Run: headless pygame with SDL's dummy video driver; simulated clock (each Clock.tick advances the game by its frame time, no real sleeping); random seed 0; keys injected as events and as key.get_pressed() state; no mouse input.
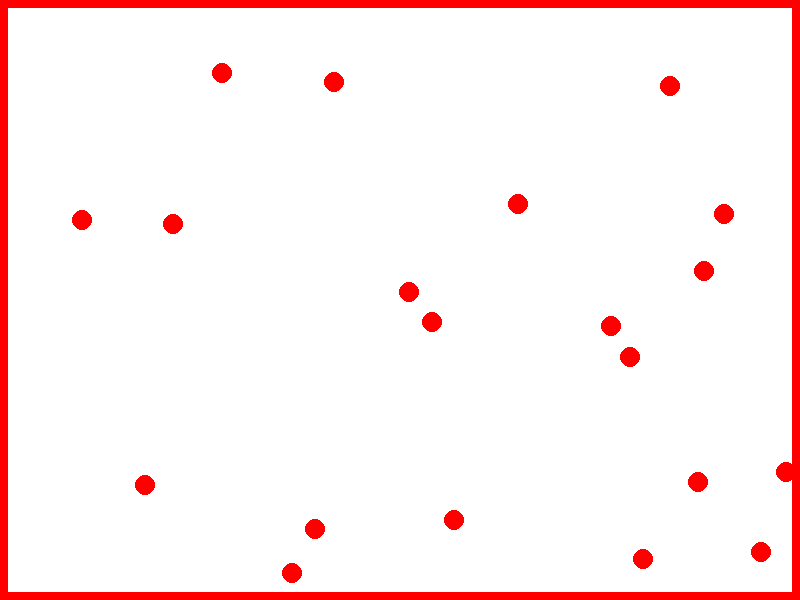
Frame 1 of 4 · flips 1–60 · no input
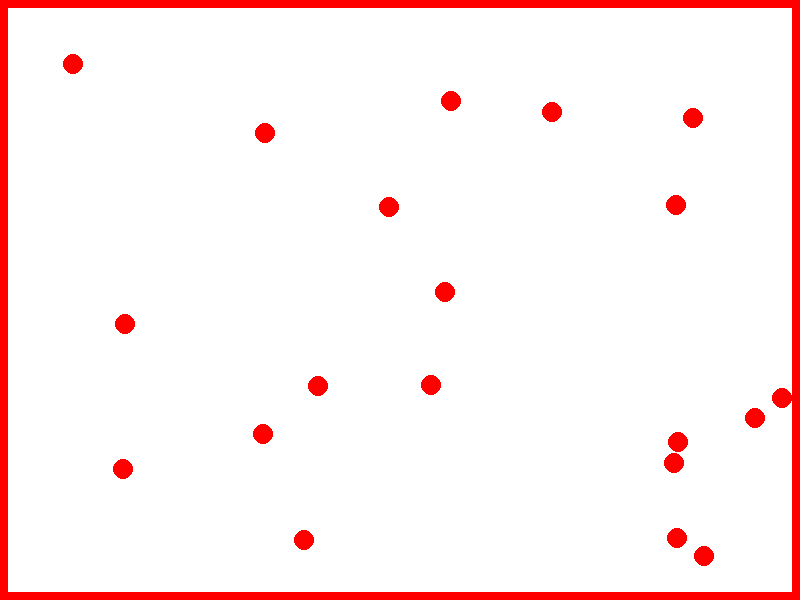
Frame 2 of 4 · flips 61–180 · tapped SPACE, RETURN · held RIGHT (→), D
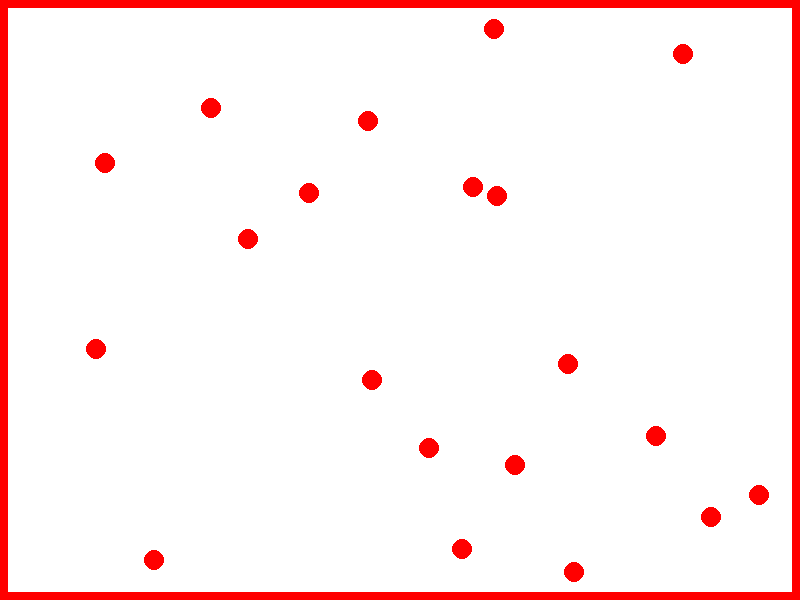
Frame 3 of 4 · flips 181–300 · held DOWN (↓), S
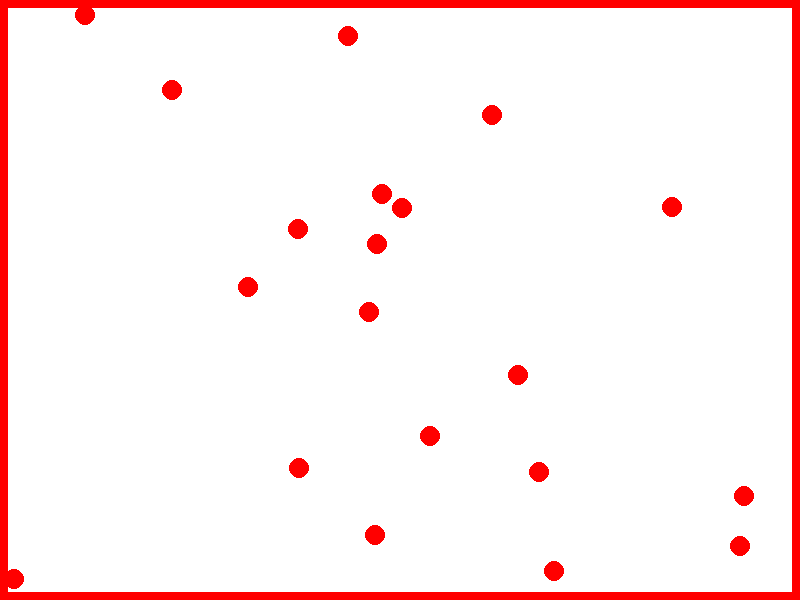
Frame 4 of 4 · flips 301–420 · held LEFT (←), A, UP (↑), W

The pygame program that drew these frames:

import pygame
import sys
import random
import math

# Initialize Pygame
pygame.init()

# Constants
WIDTH, HEIGHT = 800, 600
GRID_SIZE = 8
GRID_WIDTH = WIDTH // GRID_SIZE
GRID_HEIGHT = HEIGHT // GRID_SIZE
FPS = 60
WHITE = (255, 255, 255)
RED = (255, 0, 0)
PUCK_RADIUS = 10
PUCK_COUNT = 20

# Pygame setup
screen = pygame.display.set_mode((WIDTH, HEIGHT))
pygame.display.set_caption("Puck-Wall Collision Simulation")
clock = pygame.time.Clock()

# Grid setup
grid = [[0 for _ in range(GRID_WIDTH)] for _ in range(GRID_HEIGHT)]

# Puck class
class Puck:
    def __init__(self, x, y, vx, vy, mass, radius):
        self.x = x
        self.y = y
        self.vx = vx
        self.vy = vy
        self.mass = mass
        self.radius = radius
        self.active = True

    def move(self, dt):
        self.x += self.vx * dt
        self.y += self.vy * dt

    def check_collision(self, other):
        dx = other.x - self.x
        dy = other.y - self.y
        distance = math.sqrt(dx ** 2 + dy ** 2)
        return distance <= (self.radius + other.radius)

    def handle_collision(self, other):
        dx = other.x - self.x
        dy = other.y - self.y
        normal = math.sqrt(dx ** 2 + dy ** 2)
        nx = dx / normal
        ny = dy / normal
        relative_vel_x = self.vx - other.vx
        relative_vel_y = self.vy - other.vy
        dot_product = relative_vel_x * nx + relative_vel_y * ny
        impulse = (2 * dot_product) / (self.mass + other.mass)
        self.vx -= impulse * other.mass * nx
        self.vy -= impulse * other.mass * ny
        other.vx += impulse * self.mass * nx
        other.vy += impulse * self.mass * ny

# Wall class
class Wall:
    def __init__(self, x, y, width, height):
        self.x = x
        self.y = y
        self.width = width
        self.height = height

# Create pucks
pucks = []
for _ in range(PUCK_COUNT):
    x = random.randint(PUCK_RADIUS, WIDTH - PUCK_RADIUS)
    y = random.randint(PUCK_RADIUS, HEIGHT - PUCK_RADIUS)
    vx = random.uniform(-100, 100)
    vy = random.uniform(-100, 100)
    mass = random.uniform(1, 5)
    pucks.append(Puck(x, y, vx, vy, mass, PUCK_RADIUS))

# Create walls
walls = []
# Top wall
walls.append(Wall(0, 0, WIDTH, GRID_SIZE))
# Bottom wall
walls.append(Wall(0, HEIGHT - GRID_SIZE, WIDTH, GRID_SIZE))
# Left wall
walls.append(Wall(0, GRID_SIZE, GRID_SIZE, HEIGHT - 2 * GRID_SIZE))
# Right wall
walls.append(Wall(WIDTH - GRID_SIZE, GRID_SIZE, GRID_SIZE, HEIGHT - 2 * GRID_SIZE))

# Main loop
running = True
while running:
    for event in pygame.event.get():
        if event.type == pygame.QUIT:
            running = False

    dt = clock.tick(FPS) / 1000.0

    # Handle puck collisions
    for i in range(len(pucks)):
        for j in range(i + 1, len(pucks)):
            if pucks[i].active and pucks[j].active and pucks[i].check_collision(pucks[j]):
                pucks[i].handle_collision(pucks[j])

    # Move and update pucks
    for puck in pucks:
        if puck.active:
            puck.move(dt)

            # Check for edge-of-screen collisions
            if (puck.x - puck.radius < 0) or (puck.x + puck.radius > WIDTH):
                puck.vx = -puck.vx
            if (puck.y - puck.radius < 0) or (puck.y + puck.radius > HEIGHT):
                puck.vy = -puck.vy

    # Clear the screen
    screen.fill(WHITE)

    # Draw walls
    for wall in walls:
        pygame.draw.rect(screen, RED, (wall.x, wall.y, wall.width, wall.height))

    # Draw active pucks
    for puck in pucks:
        if puck.active:
            pygame.draw.circle(screen, RED, (int(puck.x), int(puck.y)), PUCK_RADIUS)

    # Remove inactive pucks
    pucks = [puck for puck in pucks if puck.active]

    # If all pucks are inactive, reset the simulation
    if not pucks:
        pucks = []
        for _ in range(PUCK_COUNT):
            x = random.randint(PUCK_RADIUS, WIDTH - PUCK_RADIUS)
            y = random.randint(PUCK_RADIUS, HEIGHT - PUCK_RADIUS)
            vx = random.uniform(-100, 100)
            vy = random.uniform(-100, 100)
            mass = random.uniform(1, 5)
            pucks.append(Puck(x, y, vx, vy, mass, PUCK_RADIUS))

    # Update the display
    pygame.display.flip()

# Quit Pygame
pygame.quit()
sys.exit()
